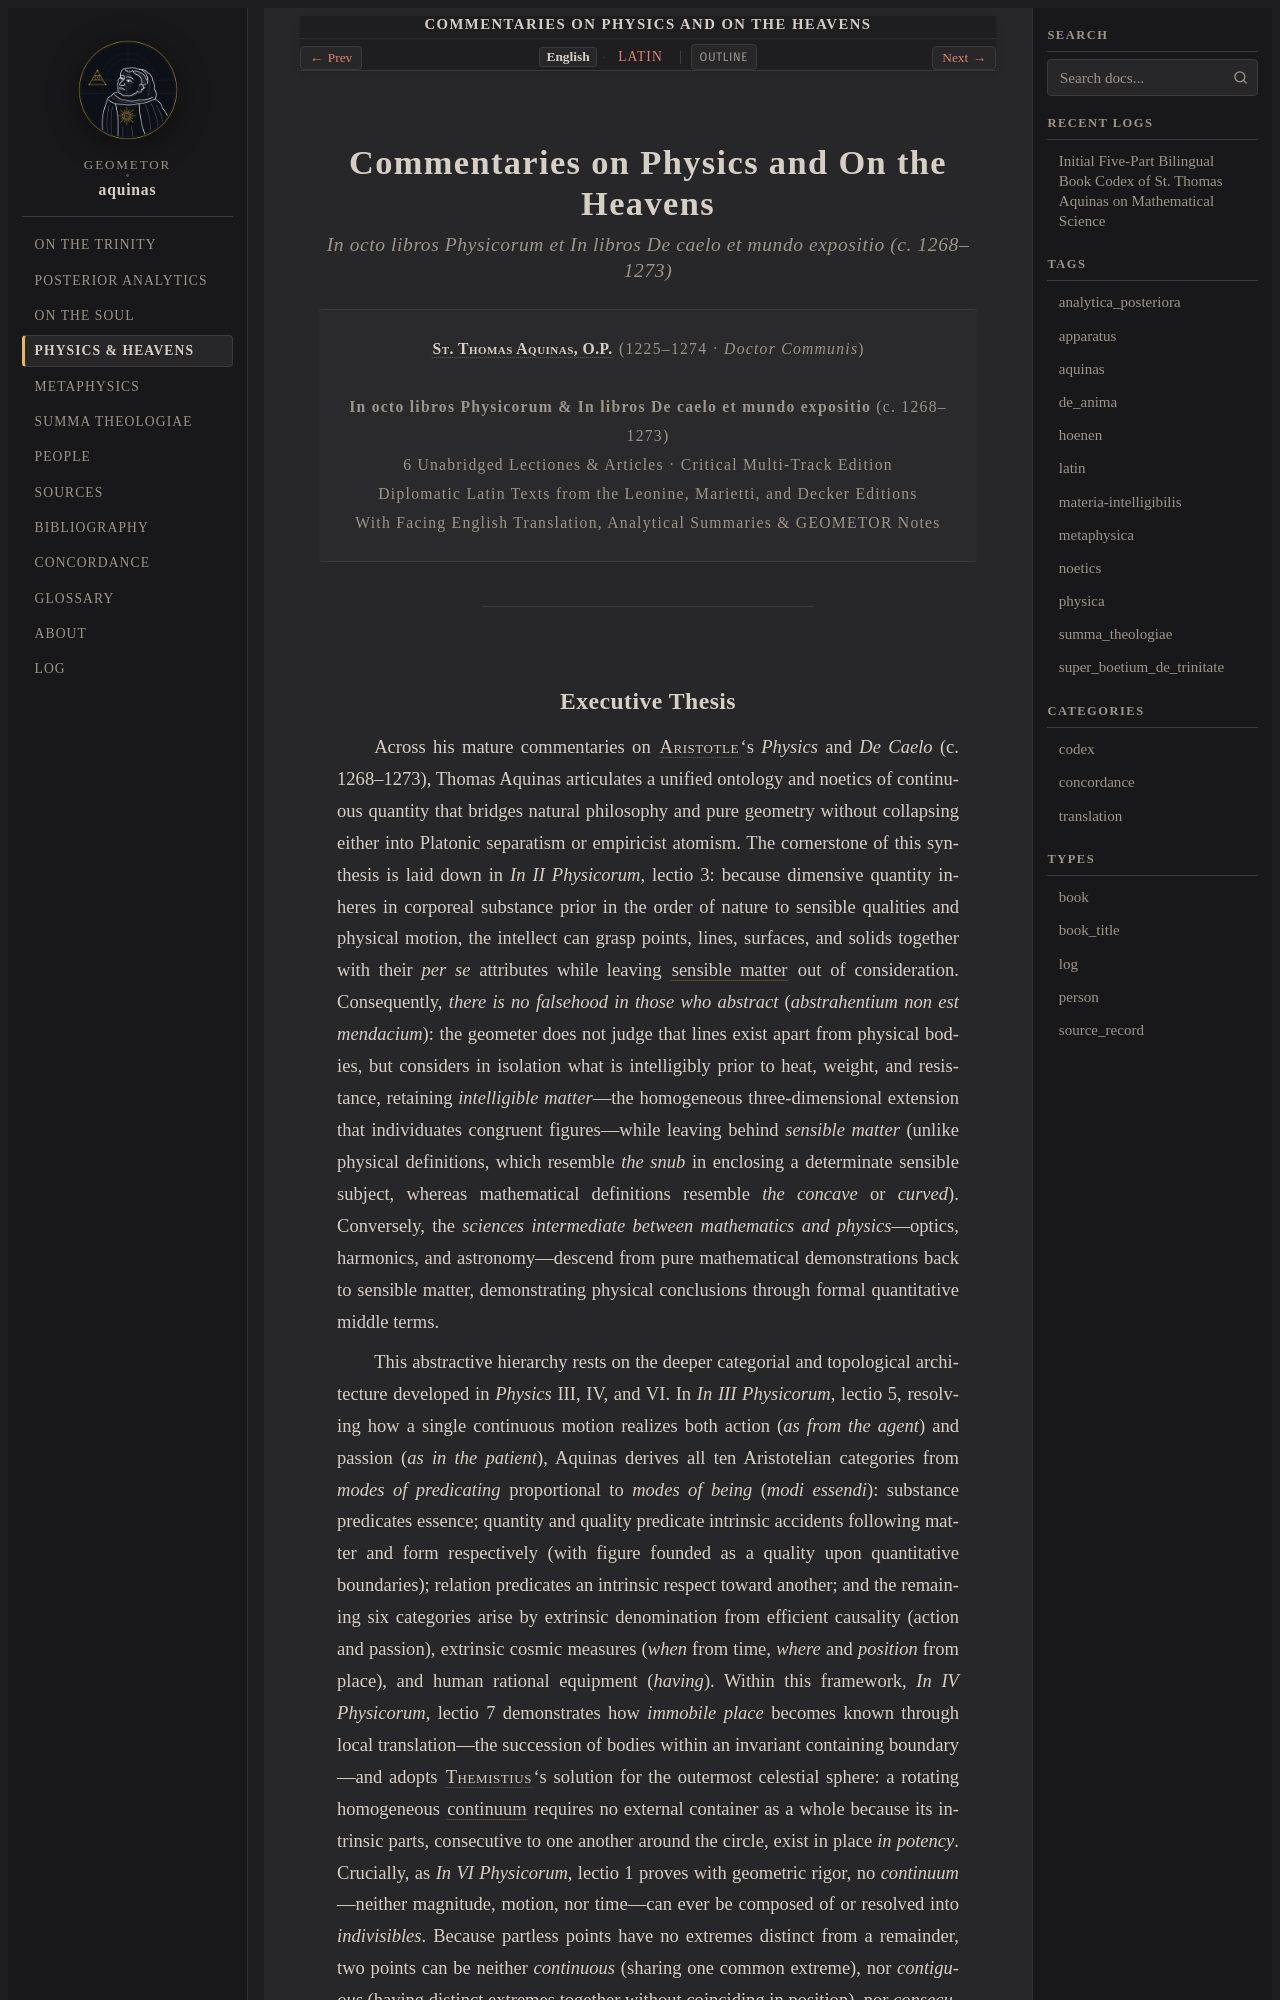

repository: geometor/aquinas · page: physica/index.html · generator: sphinx

:title: Commentaries on Physics and On the Heavens
:layout: book
:type: book
:order: 4
:navigation: header
:nav_title: Physics & Heavens
:breadcrumb_title: Physics & Heavens
:book_title: Commentaries on Physics and On the Heavens
:book_subtitle: In octo libros Physicorum et In libros De caelo et mundo expositio (c. 1268–1273)
:author: St. Thomas Aquinas, O.P. (1225–1274)
:series: GEOMETOR Classical Canon · Critical Multi-Track Codex
:publisher: GEOMETOR Scriptorium (ex Editionibus Leonina, Marietti et Decker)
:location: Pompaelone / Romae / Taurini
:year: 1268
:year_label: ca. 1268–1273
:tracks: English: index | Latin: title-la
:excerpt: Aquinas's physical doctrine on mathematical entities: abstrahentium non est mendacium (no falsehood in abstraction), immobile place grounding rigid translation, the impossibility of composing a continuum from indivisible points, and three-dimensional magnitude.

.. _physica:
.. _physica-index:
.. _pars-4:
.. _pars-4-en:
.. _pars-4-la:
.. _pars-4-summary:
.. _pars-4-notes:

Commentaries on Physics and On the Heavens
==========================================

.. rubric:: *In octo libros Physicorum et In libros De caelo et mundo expositio (c. 1268–1273)*

.. container:: title-page

   | :person:`St. Thomas Aquinas, O.P. <aquinas>` (1225–1274 · *Doctor Communis*)
   |
   | **In octo libros Physicorum & In libros De caelo et mundo expositio** (c. 1268–1273)
   | 6 Unabridged Lectiones & Articles · Critical Multi-Track Edition
   | Diplomatic Latin Texts from the Leonine, Marietti, and Decker Editions
   | With Facing English Translation, Analytical Summaries & GEOMETOR Notes

----
